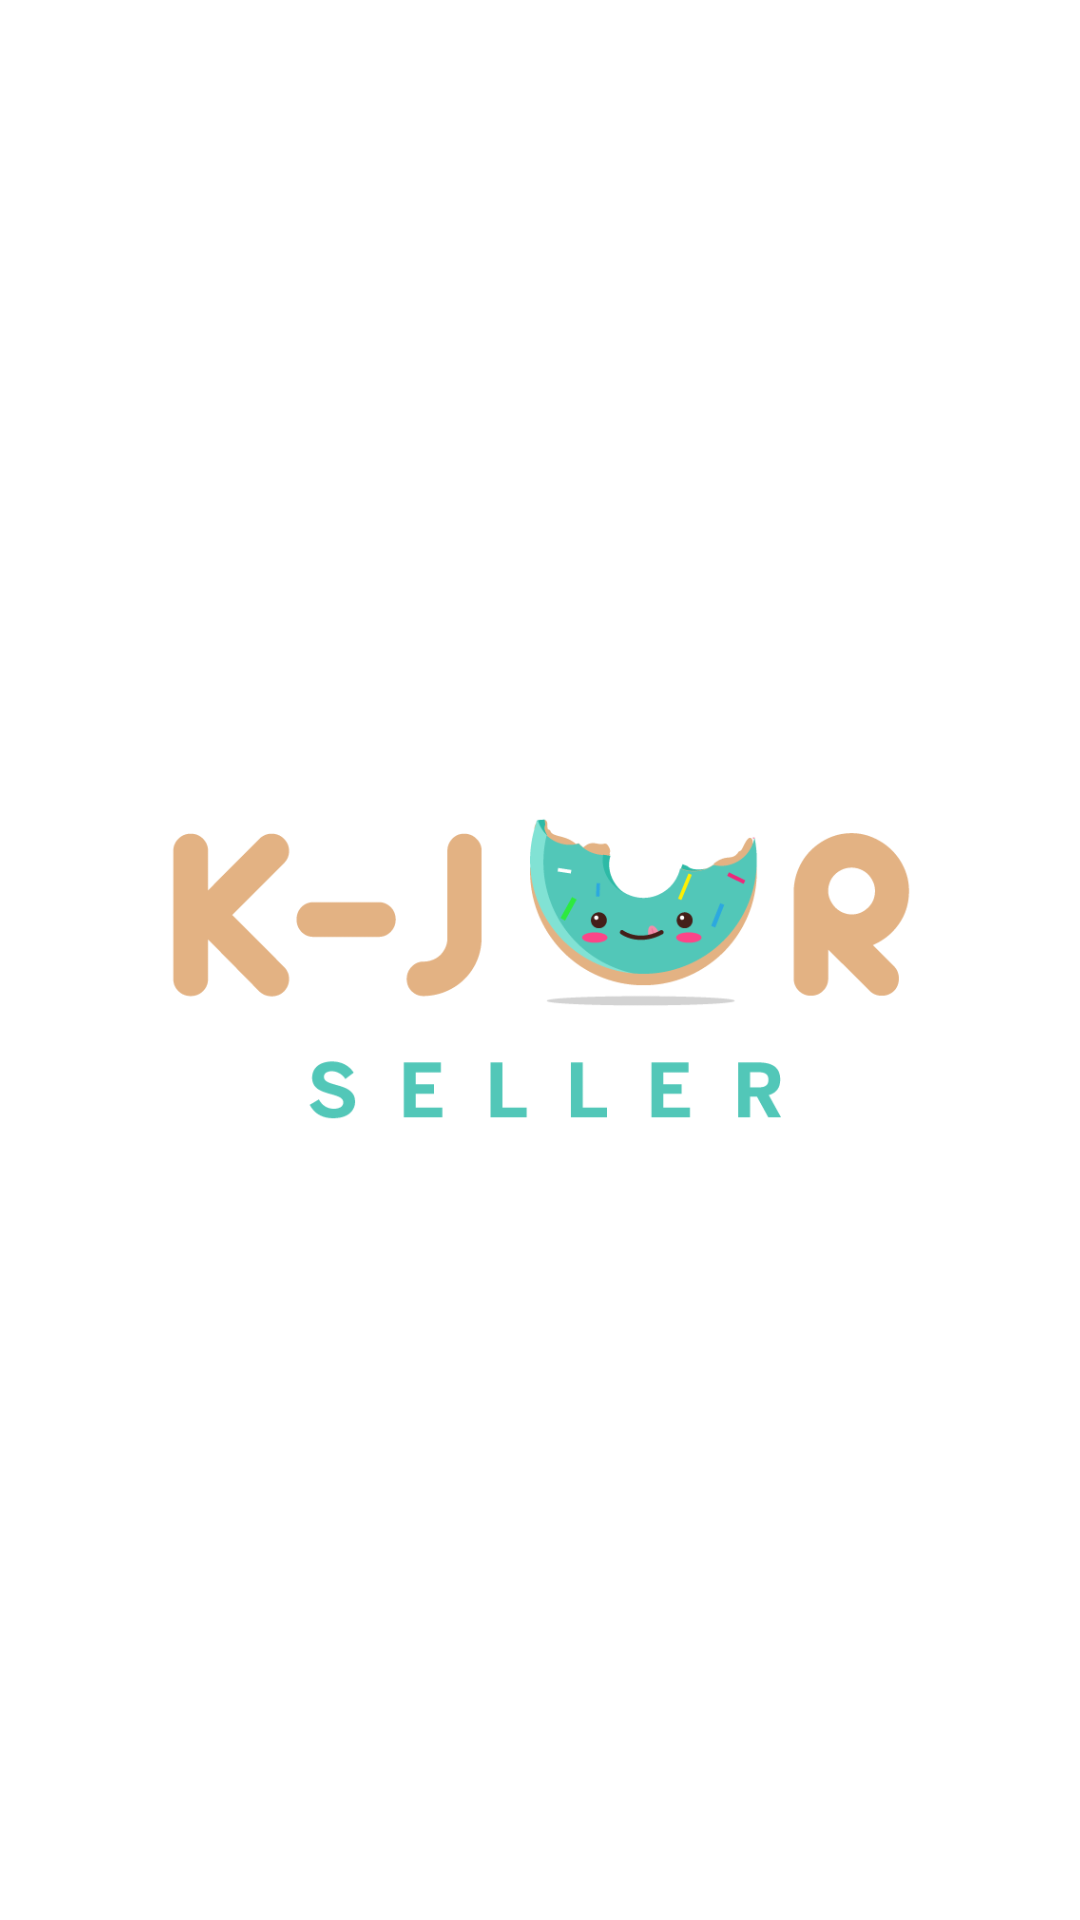

Write the Android layout XML for this screen, with the resource values it uses.
<!-- AndroidManifest.xml: application theme AppTheme -->
<!-- res/layout/activity_splash_screen.xml -->
<?xml version="1.0" encoding="utf-8"?>
<LinearLayout xmlns:android="http://schemas.android.com/apk/res/android"
    xmlns:app="http://schemas.android.com/apk/res-auto"
    xmlns:tools="http://schemas.android.com/tools"
    android:layout_width="match_parent"
    android:layout_height="match_parent"
    android:gravity="center"
    android:orientation="vertical"
    android:background="@color/white"
    tools:context="com.komsi.lab.kjurseller.SplashScreenActivity">

    <ImageView
        android:id="@+id/logo"
        android:layout_width="250dp"
        android:layout_height="120dp"
        android:src="@drawable/logo_transparent"/>

</LinearLayout>
<!-- resources referenced by this layout -->
<resources>
  <!-- drawable logo_transparent: png bitmap (drawable-nodpi, 18605 bytes) -->
  <style name="AppTheme" parent="Theme.AppCompat.Light.NoActionBar">
          <item name="colorPrimary">@color/colorPrimary</item>
          <item name="colorPrimaryDark">@color/colorPrimaryDark</item>
          <item name="colorAccent">@color/colorAccent</item>
      </style>
  <!-- not gathered from this repository: default colours our renderer supplied (Android Studio template values) -->
  <color name="white">#FFFFFFFF</color>
  <color name="colorPrimary">#FF6200EE</color>
  <color name="colorPrimaryDark">#FF3700B3</color>
  <color name="colorAccent">#FF03DAC5</color>
</resources>
